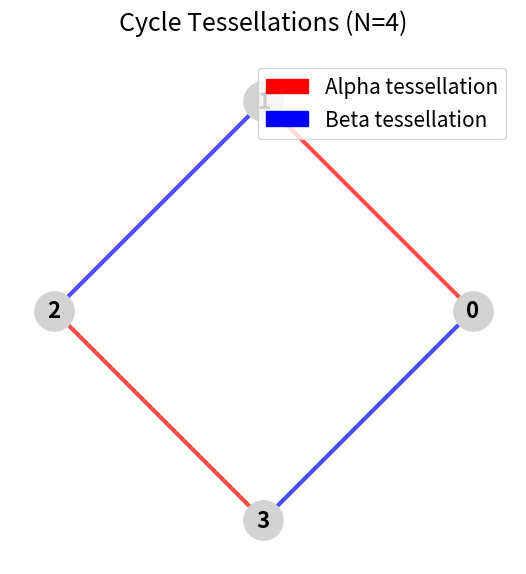

Reproduce this figure in Python.
#StaggeredQuantumWalk

from numpy import *
from matplotlib.pyplot import *
import networkx as nx
from scipy import linalg
import matplotlib.patches as mpatches
from fractions import Fraction
import random

rcParams['figure.figsize'] = 11, 8
matplotlib.rcParams.update({'font.size': 15})
def visualize_cycle_tessellations(N, figsize=(10, 6)):
    """Visualize both alpha and beta tessellations on the same plot with different edge colors"""
    # Create both tessellations
    alpha_graph = cycle_tesselation_alpha(N)
    beta_graph = cycle_tesselation_beta(N)
    
    # Create a combined graph with all nodes (0-based)
    combined_graph = nx.Graph()
    for k in range(N):
        combined_graph.add_node(k)
    
    # Position nodes in a circle
    pos = {}
    for i in range(N):
        angle = 2 * pi * i / N
        pos[i] = (cos(angle), sin(angle))
    
    # Create the plot
    fig, ax = subplots(figsize=figsize)
    
    # Draw nodes with labels
    nx.draw_networkx_nodes(combined_graph, pos, node_color='lightgray', 
                          node_size=800, ax=ax)
    nx.draw_networkx_labels(combined_graph, pos, font_size=16, 
                           font_weight='bold', ax=ax)
    
    # Draw alpha edges (red)
    nx.draw_networkx_edges(alpha_graph, pos, edge_color='red', 
                          width=3, alpha=0.7, ax=ax)
    
    # Draw beta edges (blue)
    nx.draw_networkx_edges(beta_graph, pos, edge_color='blue', 
                          width=3, alpha=0.7, ax=ax)
    
    # Add legend
    red_patch = mpatches.Patch(color='red', label='Alpha tessellation')
    blue_patch = mpatches.Patch(color='blue', label='Beta tessellation')
    ax.legend(handles=[red_patch, blue_patch], loc='upper right')
    
    ax.set_aspect('equal')
    ax.axis('off')
    ax.set_title(f'Cycle Tessellations (N={N})', fontsize=18, pad=20)
    
    tight_layout()
    show()

def uniform_initial_state(N, nodes = []):
    if nodes == []:
        state = np.ones((N,1)) / np.sqrt(N)
    else:
        state = np.zeros((N,1))
        for x in range(len(nodes)):
            state[nodes[x]] = 1
        state = state / np.sqrt(len(nodes))
    return state

def cycle_tesselation_alpha(N):
    """Create alpha tessellation pattern using NetworkX"""
    G = nx.Graph()
    
    # Add vertices (0-based indexing)
    for k in range(N):
        G.add_node(k)
    
    # Add edges for alpha pattern (even indices)
    for i in range(N-1):
        if not (i % 2):  # if i is even
            G.add_edge(i, i+1)
    
    return G

def cycle_tesselation_beta(N):
    """Create beta tessellation pattern using NetworkX"""
    G = nx.Graph()
    
    # Add vertices (0-based indexing)
    for k in range(N):
        G.add_node(k)
    
    # Add circular edge
    G.add_edge(0, N-1)
    
    # Add edges for beta pattern (odd indices)
    for i in range(N-1):
        if i % 2:  # if i is odd
            G.add_edge(i, i+1)
    
    # Add the other circular edge
    G.add_edge(N-1, 0)
    
    return G

red_graph = cycle_tesselation_alpha(4)
blue_graph = cycle_tesselation_beta(4)

red_tesselation = []
for edge in red_graph.edges():
    red_tesselation.append(list(edge))

blue_tesselation = []
for edge in blue_graph.edges():
    blue_tesselation.append(list(edge))

print("Red tessellation:", red_tesselation)
print("Blue tessellation:", blue_tesselation)


# Example usage
visualize_cycle_tessellations(4)

def create_hamiltonian(red_graph, blue_graph, red_graph_noise=[], blue_graph_noise=[]):
    """
    Create Hamiltonian matrix from tessellation graphs with noise parameters
    
    Parameters:
    - red_graph: NetworkX graph for alpha tessellation
    - blue_graph: NetworkX graph for beta tessellation  
    - red_graph_noise: list of theta values for red edges [theta_red_1, theta_red_2, ...]
    - blue_graph_noise: list of theta values for blue edges [theta_blue_1, theta_blue_2, ...]
    
    Returns:
    - Hamiltonian matrix (numpy array)
    """
    # Get edge lists
    red_edge_list = list(red_graph.edges())
    blue_edge_list = list(blue_graph.edges())
    
    # Create combined graph with all nodes
    combined_graph = nx.Graph()
    combined_graph.add_nodes_from(red_graph.nodes())
    combined_graph.add_nodes_from(blue_graph.nodes())
    combined_graph.add_edges_from(red_edge_list)
    combined_graph.add_edges_from(blue_edge_list)
    
    # Get adjacency matrix
    node_list = sorted(combined_graph.nodes())
    adj_matrix = nx.adjacency_matrix(combined_graph, nodelist=node_list).toarray().astype(float)
    
    # Apply red noise parameters
    if red_graph_noise:
        for i, edge in enumerate(red_edge_list):
            if i < len(red_graph_noise):
                x, y = edge
                # Apply theta to both symmetric positions (already 0-based)
                adj_matrix[x][y] *= red_graph_noise[i]
                adj_matrix[y][x] *= red_graph_noise[i]
    
    # Apply blue noise parameters
    if blue_graph_noise:
        for i, edge in enumerate(blue_edge_list):
            if i < len(blue_graph_noise):
                x, y = edge
                # Apply theta to both symmetric positions (already 0-based)
                adj_matrix[x][y] *= blue_graph_noise[i]
                adj_matrix[y][x] *= blue_graph_noise[i]
    
    return adj_matrix

def create_noise_lists(theta, red_edge_list, blue_edge_list, deviation_range):
    """
    Create noise lists for red and blue tessellations with random deviations
    
    Parameters:
    - theta: base theta value
    - red_edge_list: list of edges in red tessellation
    - blue_edge_list: list of edges in blue tessellation
    - deviation_range: maximum deviation value (applied as +/- range)
    
    Returns:
    - red_noise_list: list of theta values for red edges (theta + random_dev)
    - blue_noise_list: list of theta values for blue edges (theta - random_dev)
    """
    red_noise_list = []
    blue_noise_list = []
    
    # Generate noise for red edges (theta + deviation)
    for _ in range(len(red_edge_list)):
        deviation = random.uniform(-deviation_range, deviation_range)
        red_noise_list.append(theta + deviation)
    
    # Generate noise for blue edges (theta - deviation)
    for _ in range(len(blue_edge_list)):
        deviation = random.uniform(-deviation_range, deviation_range)
        blue_noise_list.append(theta - deviation)
    
    return red_noise_list, blue_noise_list

def create_noisy_hamiltonians(red_graph, blue_graph, red_noise_list, blue_noise_list):
    """
    Create noisy Hamiltonian matrices with individual noise parameters applied to each edge
    
    Parameters:
    - red_graph: NetworkX graph for red tessellation
    - blue_graph: NetworkX graph for blue tessellation  
    - red_noise_list: list of theta values for red edges
    - blue_noise_list: list of theta values for blue edges
    
    Returns:
    - Hr_noisy: Noisy red Hamiltonian matrix
    - Hb_noisy: Noisy blue Hamiltonian matrix
    """
    # Get base adjacency matrices
    Hr = get_adjacency_matrix(red_graph)
    Hb = get_adjacency_matrix(blue_graph)
    
    # Create noisy versions
    Hr_noisy = Hr.copy().astype(float)
    Hb_noisy = Hb.copy().astype(float)
    
    # Apply red noise parameters to red Hamiltonian
    red_edge_list = list(red_graph.edges())
    for i, edge in enumerate(red_edge_list):
        if i < len(red_noise_list):
            x, y = edge
            # Apply noise parameter to both symmetric positions
            Hr_noisy[x, y] *= red_noise_list[i]
            Hr_noisy[y, x] *= red_noise_list[i]
    
    # Apply blue noise parameters to blue Hamiltonian
    blue_edge_list = list(blue_graph.edges())
    for i, edge in enumerate(blue_edge_list):
        if i < len(blue_noise_list):
            x, y = edge
            # Apply noise parameter to both symmetric positions
            Hb_noisy[x, y] *= blue_noise_list[i]
            Hb_noisy[y, x] *= blue_noise_list[i]
    
    return Hr_noisy, Hb_noisy

def get_adjacency_matrix(G):
    """Get adjacency matrix from NetworkX graph with nodes sorted naturally"""
    # Sort nodes to ensure consistent ordering
    nodes = sorted(G.nodes())
    return nx.adjacency_matrix(G, nodelist=nodes).todense()

def ct_evo(Hr, Hb, theta_r, theta_b):
    """Create time evolution operator for staggered quantum walk"""
    R = linalg.expm(1j * theta_r * Hr)
    B = linalg.expm(1j * theta_b * Hb)
    U = dot(B, R)
    return U

def ct_evo_with_noise(red_graph, blue_graph, red_noise_list, blue_noise_list):
    """Create time evolution operator with individual noise parameters for each edge"""
    # Create noisy Hamiltonians
    Hr_noisy, Hb_noisy = create_noisy_hamiltonians(red_graph, blue_graph, red_noise_list, blue_noise_list)
    
    # Create evolution operator using noisy Hamiltonians
    R = linalg.expm(1j * Hr_noisy)
    B = linalg.expm(1j * Hb_noisy)
    U = dot(B, R)
    return U, Hr_noisy, Hb_noisy

def final_state(Op, psi0, steps):
    """Evolve initial state through given number of steps"""
    psi = psi0.copy()
    for i in range(steps):
        psi = dot(Op, psi)
    return psi

def prob_vec(psiN, N):
    """Calculate probability distribution from final state"""
    probs = zeros((N, 1))
    for x in range(N):
        probs[x] = abs(psiN[x])**2
    return probs

def staggered_qwalk_with_noise(N, theta, steps, init_nodes=[], deviation_range=0.0):
    """
    Perform staggered quantum walk with static noise
    
    Parameters:
    - N: number of nodes
    - theta: base theta parameter
    - steps: number of evolution steps
    - init_nodes: list of initial nodes (empty list = uniform superposition)
    - deviation_range: noise deviation range
    
    Returns:
    - probability distribution
    - Clean Hamiltonian matrices
    - Noisy Hamiltonian matrices
    - noise parameters
    """
    # Create tessellations
    red_graph = cycle_tesselation_alpha(N)
    blue_graph = cycle_tesselation_beta(N)
    
    # Get edge lists
    red_edge_list = list(red_graph.edges())
    blue_edge_list = list(blue_graph.edges())
    
    # Create noise parameters
    red_noise_list, blue_noise_list = create_noise_lists(
        theta, red_edge_list, blue_edge_list, deviation_range
    )
    
    # Create clean Hamiltonian matrices
    Hr_clean = get_adjacency_matrix(red_graph)
    Hb_clean = get_adjacency_matrix(blue_graph)
    
    # Create initial state using your uniform_initial_state function
    psi0 = uniform_initial_state(N, init_nodes)
    
    # Create evolution operator and get noisy Hamiltonians
    U, Hr_noisy, Hb_noisy = ct_evo_with_noise(red_graph, blue_graph, red_noise_list, blue_noise_list)
    
    # Evolve the state
    psiN = final_state(U, psi0, steps)
    
    # Calculate probabilities
    probvec = prob_vec(psiN, N)
    
    return probvec, Hr_clean, Hb_clean, Hr_noisy, Hb_noisy, red_noise_list, blue_noise_list

def print_matrix_formatted(matrix, title, precision=3):
    """Print a matrix with nice formatting"""
    print(f"\n{title}:")
    print("=" * (len(title) + 1))
    n_rows, n_cols = matrix.shape
    
    # Create format string based on precision
    fmt = f"{{:>{precision+6}.{precision}f}}"
    
    for i in range(n_rows):
        row_str = "["
        for j in range(n_cols):
            if isinstance(matrix[i, j], complex):
                real_part = matrix[i, j].real
                imag_part = matrix[i, j].imag
                if abs(imag_part) < 1e-10:  # Essentially real
                    row_str += fmt.format(real_part)
                else:
                    row_str += f"{real_part:>{precision+2}.{precision}f}{imag_part:+{precision+2}.{precision}f}j"
            else:
                row_str += fmt.format(float(matrix[i, j]))
            
            if j < n_cols - 1:
                row_str += " "
        row_str += "]"
        print(row_str)
    print()

# Usage example for N = 4
if __name__ == "__main__":
    print("Staggered Quantum Walk with Static Noise - Example for N=4")
    print("=" * 60)
    
    N = 4
    theta = pi / 4
    steps = 10
    init_nodes = [0]  # Start at node 0 only
    deviation_range = 0.1  # Small noise deviation
    
    # Run the quantum walk
    probabilities, Hr_clean, Hb_clean, Hr_noisy, Hb_noisy, red_noise, blue_noise = staggered_qwalk_with_noise(
        N, theta, steps, init_nodes, deviation_range
    )
    
    # Print the tessellation information
    red_graph = cycle_tesselation_alpha(N)
    blue_graph = cycle_tesselation_beta(N)
    
    print(f"Red tessellation edges: {list(red_graph.edges())}")
    print(f"Blue tessellation edges: {list(blue_graph.edges())}")
    print(f"Base theta: {theta:.3f}")
    print(f"Red noise parameters: {[f'{x:.3f}' for x in red_noise]}")
    print(f"Blue noise parameters: {[f'{x:.3f}' for x in blue_noise]}")
    print(f"Initial state: localized at node {init_nodes}")
    
    # Print clean Hamiltonian matrices
    print_matrix_formatted(Hr_clean, "Clean Red Hamiltonian (Hr)")
    print_matrix_formatted(Hb_clean, "Clean Blue Hamiltonian (Hb)")
    
    # Print noisy Hamiltonian matrices
    print_matrix_formatted(Hr_noisy, "NOISY Red Hamiltonian (Hr_noisy)")
    print_matrix_formatted(Hb_noisy, "NOISY Blue Hamiltonian (Hb_noisy)")
    
    # Print final probabilities
    print("Final Probability Distribution:")
    print("=" * 32)
    for i in range(N):
        print(f"Node {i}: {probabilities[i][0]:.6f}")
    
    print(f"\nSum of probabilities: {np.sum(probabilities):.6f}")
    
    # Also show uniform superposition example
    print("\n" + "="*60)
    print("Example: Uniform Superposition Initial State")
    print("="*60)
    
    probabilities_uniform, _, _, Hr_noisy_uni, Hb_noisy_uni, red_noise_uni, blue_noise_uni = staggered_qwalk_with_noise(
        N, theta, steps, [], deviation_range  # Empty list = uniform superposition
    )
    
    print(f"Red noise parameters: {[f'{x:.3f}' for x in red_noise_uni]}")
    print(f"Blue noise parameters: {[f'{x:.3f}' for x in blue_noise_uni]}")
    print("Initial state: uniform superposition over all nodes")
    
    print_matrix_formatted(Hr_noisy_uni, "NOISY Red Hamiltonian (Uniform case)")
    print_matrix_formatted(Hb_noisy_uni, "NOISY Blue Hamiltonian (Uniform case)")
    
    print("Final Probability Distribution (Uniform Start):")
    print("=" * 47)
    for i in range(N):
        print(f"Node {i}: {probabilities_uniform[i][0]:.6f}")
    
    print(f"\nSum of probabilities: {np.sum(probabilities_uniform):.6f}")
    
    # Also run without noise for comparison
    print("\n" + "="*60)
    print("Comparison: Same walk WITHOUT noise (localized start)")
    print("="*60)
    
    probabilities_no_noise, Hr_clean_no_noise, Hb_clean_no_noise, _, _, _, _ = staggered_qwalk_with_noise(
        N, theta, steps, [0], deviation_range=0.0
    )
    
    print_matrix_formatted(Hr_clean_no_noise, "Clean Red Hamiltonian (No Noise)")
    print_matrix_formatted(Hb_clean_no_noise, "Clean Blue Hamiltonian (No Noise)")
    print("Initial state: localized at node [0]")
    
    print("Final Probability Distribution (No Noise):")
    print("=" * 42)
    for i in range(N):
        print(f"Node {i}: {probabilities_no_noise[i][0]:.6f}")
    
    print(f"\nSum of probabilities: {np.sum(probabilities_no_noise):.6f}")
